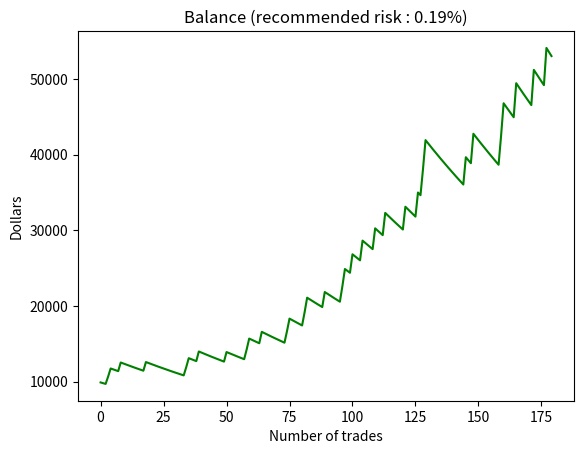

Write Python code to recreate this figure.
import random
import numpy as np
import matplotlib.pyplot as plt

averageRRR = 10  # between 0 and 1000 included, float
winrate = 20  # between 0 and 100 excluded, float
numberOfTradesPerMonth = 15  # between 1 and 1000 included, integer
startingCapital = 10000  # between 1 and 1,000,000,000 included, integer
numberOfMonthsToIterate = 12  # between 1 and 1200 included, integer
maxDrawdownWanted = 10  # between 0 and 100% excluded, float
numberOfTradesToDetermineRisk = 10000
numberOfIterationsToDetermineRisk = 100


# Iterations to determine how much to risk relative to the max drawdown wanted
maxDrawdownEncountered = 0

for n in range(numberOfIterationsToDetermineRisk):

    trade_returns = np.zeros(numberOfTradesToDetermineRisk)
    balances = np.zeros(numberOfTradesToDetermineRisk)
    drawdowns = np.zeros(numberOfTradesToDetermineRisk)
    max_drawdowns = np.zeros(numberOfTradesToDetermineRisk)

    drawdownStart = startingCapital
    inDrawdown = False
    drawdown = 0
    maxDrawdown = 0

    tradeReturn = averageRRR if random.randrange(100) < winrate else -1
    new_balance = startingCapital * (1 + tradeReturn * 0.01)
    if new_balance < startingCapital:
        drawdown = (drawdownStart - new_balance) / drawdownStart
        inDrawdown = True

    trade_returns[0] = tradeReturn
    balances[0] = new_balance
    drawdowns[0] = drawdown
    max_drawdowns[0] = drawdown

    for index in range(1,numberOfTradesToDetermineRisk):

        tradeReturn = averageRRR if random.randrange(100) < winrate else -1
        new_balance = balances[index-1] * (1 + tradeReturn * 0.01)
        if inDrawdown:
            if new_balance < drawdownStart:
                drawdown = (drawdownStart - new_balance) / drawdownStart
                maxDrawdown = max(drawdown,maxDrawdown)
            else:
                inDrawdown = False
                drawdown = 0
        elif new_balance < balances[index-1]:
            inDrawdown = True
            drawdownStart = balances[index-1]
            drawdown = (drawdownStart - new_balance) / drawdownStart
            maxDrawdown = max(drawdown,maxDrawdown)

        trade_returns[index] = tradeReturn
        balances[index] = new_balance
        drawdowns[index] = drawdown
        max_drawdowns[index] = maxDrawdown

    # print(f"Max drawdown from the iteration {n+1} : {maxDrawdown}")

    maxDrawdownEncountered = max(maxDrawdown,maxDrawdownEncountered)

risk = ((maxDrawdownWanted)/ (maxDrawdownEncountered * 100))/100
# print(f"Max drawdown from all the iterations : {maxDrawdownEncountered}")

# Last iteration in which we simulate the equity growth with the new found recommended risk

trade_returns = np.zeros(numberOfMonthsToIterate*numberOfTradesPerMonth)
balances = np.zeros(numberOfMonthsToIterate*numberOfTradesPerMonth)
drawdowns = np.zeros(numberOfMonthsToIterate*numberOfTradesPerMonth)
max_drawdowns = np.zeros(numberOfMonthsToIterate*numberOfTradesPerMonth)

drawdownStart = startingCapital
inDrawdown = False
drawdown = 0
maxDrawdown = 0

tradeReturn = averageRRR if random.randrange(100) < winrate else -1
new_balance = startingCapital * (1 + tradeReturn * 0.01)

balances[0] = new_balance

for index in range(1, numberOfMonthsToIterate*numberOfTradesPerMonth):

    tradeReturn = averageRRR if random.randrange(100) < winrate else -1
    new_balance = balances[index-1] * (1 + tradeReturn * 0.01)

    balances[index] = new_balance

#plot 
x = np.zeros(numberOfMonthsToIterate*numberOfTradesPerMonth)
for index in range(1,numberOfMonthsToIterate*numberOfTradesPerMonth):
    x[index] = index

color = "green" if balances[(numberOfMonthsToIterate*numberOfTradesPerMonth)-1] > balances[0] else "red"

plt.title(f"Balance (recommended risk : {round(risk*100, 2)}%)")
plt.xlabel("Number of trades")
plt.ylabel("Dollars")
plt.plot(x, balances, color = color)
plt.show()
